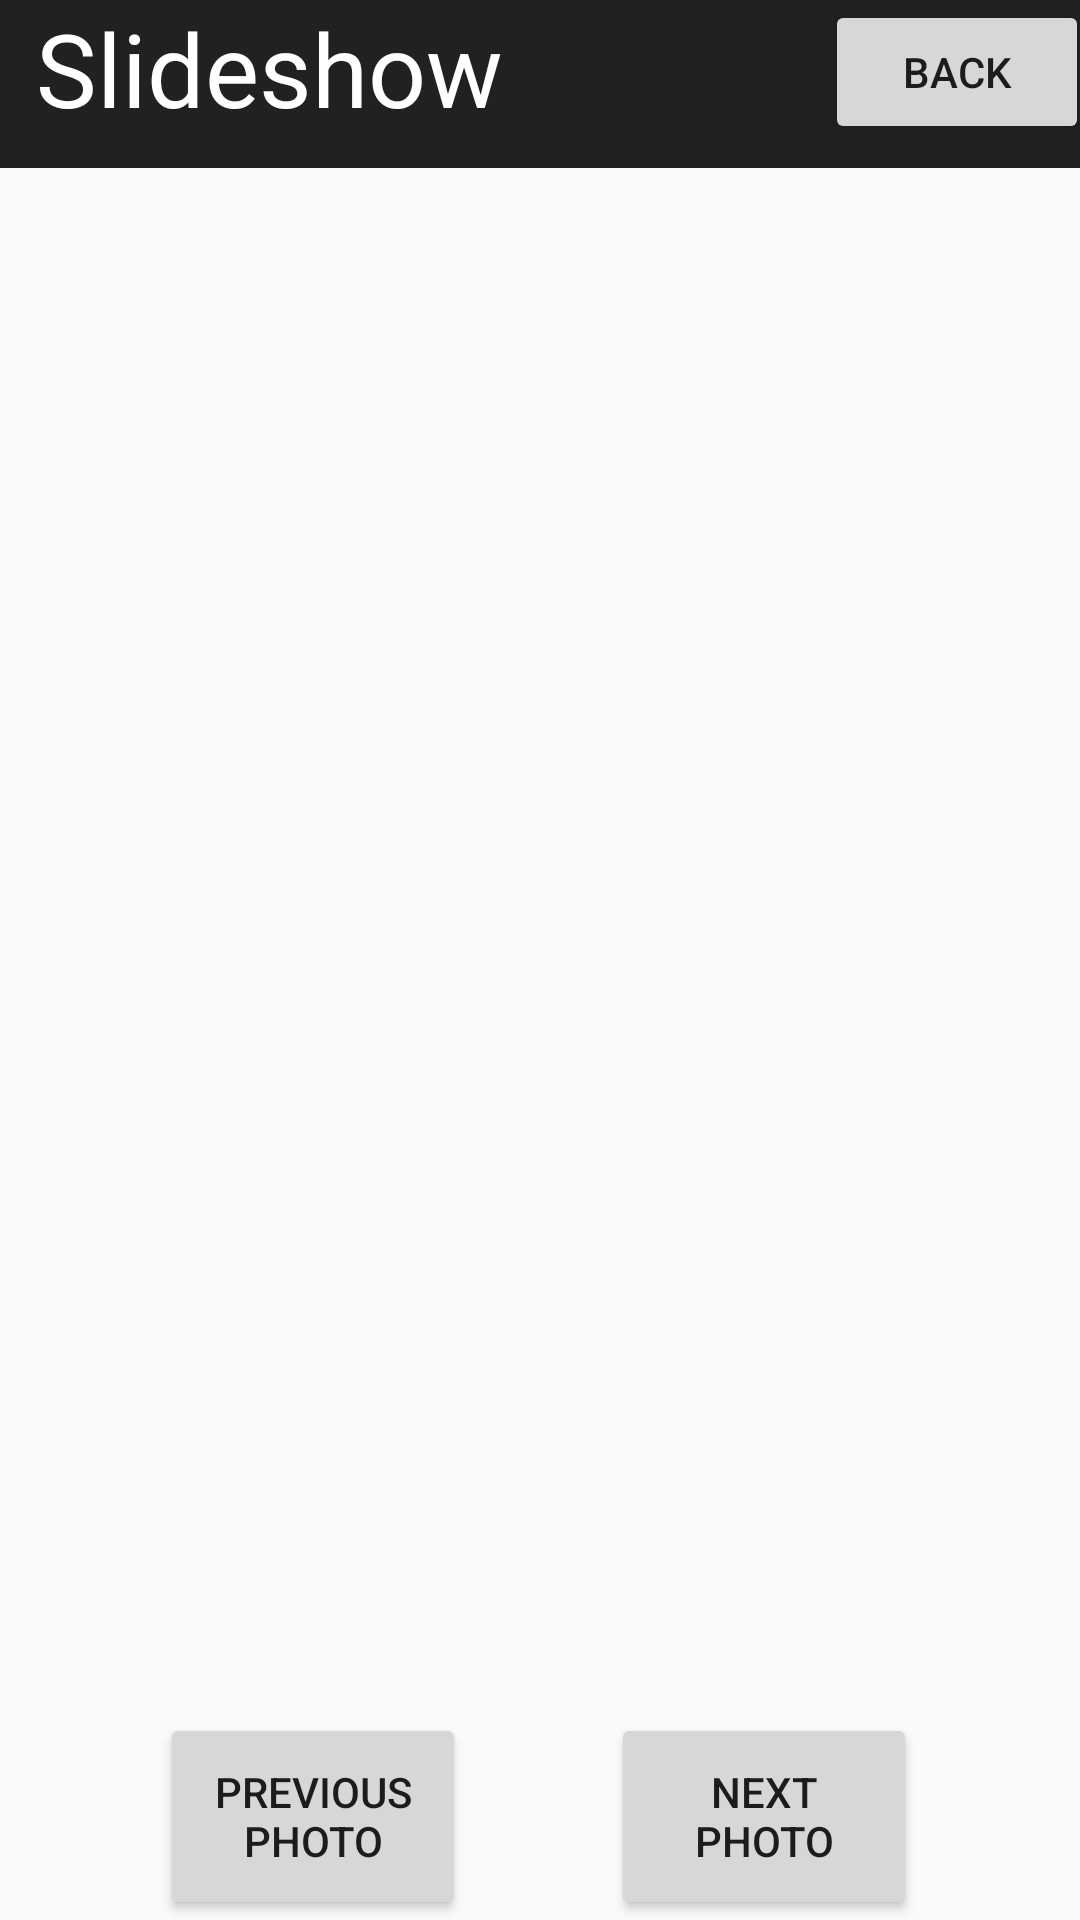

The Android layout XML behind this screen, and the referenced resources:
<!-- AndroidManifest.xml: application theme Theme.Photos -->
<!-- res/layout/slideshow.xml -->
<?xml version="1.0" encoding="utf-8"?>
<androidx.constraintlayout.widget.ConstraintLayout xmlns:android="http://schemas.android.com/apk/res/android"
    xmlns:app="http://schemas.android.com/apk/res-auto"
    xmlns:tools="http://schemas.android.com/tools"
    android:layout_width="match_parent"
    android:layout_height="match_parent">


    <ImageView
        android:id="@+id/slidePhoto"
        android:layout_width="282dp"
        android:layout_height="346dp"
        app:layout_constraintBottom_toBottomOf="parent"
        app:layout_constraintEnd_toEndOf="parent"
        app:layout_constraintHorizontal_bias="0.496"
        app:layout_constraintStart_toStartOf="parent"
        app:layout_constraintTop_toTopOf="parent"
        app:layout_constraintVertical_bias="0.327"
        tools:ignore="MissingConstraints"
        tools:srcCompat="@tools:sample/avatars" />

    <Button
        android:id="@+id/nextPhoto"
        android:layout_width="102dp"
        android:layout_height="69dp"
        android:text="Next Photo"
        android:visibility="visible"
        app:layout_constraintBottom_toBottomOf="parent"
        app:layout_constraintEnd_toEndOf="parent"
        app:layout_constraintHorizontal_bias="0.789"
        app:layout_constraintStart_toStartOf="parent"
        app:layout_constraintTop_toTopOf="parent"
        app:layout_constraintVertical_bias="1.0"
        tools:visibility="visible" />

    <Button
        android:id="@+id/prevPhoto"
        android:layout_width="102dp"
        android:layout_height="69dp"
        android:text="Previous Photo"
        android:visibility="visible"
        app:layout_constraintBottom_toBottomOf="parent"
        app:layout_constraintEnd_toEndOf="parent"
        app:layout_constraintHorizontal_bias="0.207"
        app:layout_constraintStart_toStartOf="parent"
        app:layout_constraintTop_toTopOf="parent"
        app:layout_constraintVertical_bias="1.0"
        tools:visibility="visible" />

    <androidx.appcompat.widget.Toolbar
        android:id="@+id/photoToolbar"
        android:layout_width="409dp"
        android:layout_height="wrap_content"
        android:background="?attr/colorPrimary"
        android:minHeight="?attr/actionBarSize"
        android:theme="?attr/actionBarTheme"
        tools:ignore="MissingConstraints"
        tools:layout_editor_absoluteX="1dp"
        tools:layout_editor_absoluteY="3dp" />

    <TextView
        android:id="@+id/slideLabel"
        android:layout_width="236dp"
        android:layout_height="48dp"
        android:layout_marginStart="12dp"
        android:text="Slideshow"
        android:textColor="@android:color/white"
        android:textSize="34sp"
        app:layout_constraintStart_toStartOf="@+id/photoToolbar"
        tools:ignore="MissingConstraints"
        tools:layout_editor_absoluteY="17dp" />

    <Button
        android:id="@+id/slideBack"
        android:layout_width="wrap_content"
        android:layout_height="wrap_content"
        android:layout_marginStart="190dp"
        android:layout_marginTop="5dp"
        android:layout_marginBottom="10dp"
        android:text="Back"
        app:layout_constraintBottom_toBottomOf="@+id/photoToolbar"
        app:layout_constraintEnd_toEndOf="@+id/photoToolbar"
        app:layout_constraintHorizontal_bias="0.648"
        app:layout_constraintStart_toStartOf="@+id/photoToolbar"
        app:layout_constraintTop_toTopOf="@+id/photoToolbar"
        app:layout_constraintVertical_bias="0.714"
        app:strokeColor="#FFFFFF"
        app:strokeWidth="1dp" />
</androidx.constraintlayout.widget.ConstraintLayout>
<!-- resources referenced by this layout -->
<resources>
  <style name="Theme.Photos" parent="Base.Theme.Photos" />
  <style name="Base.Theme.Photos" parent="Theme.AppCompat.DayNight.DarkActionBar">
          
          
      </style>
</resources>
